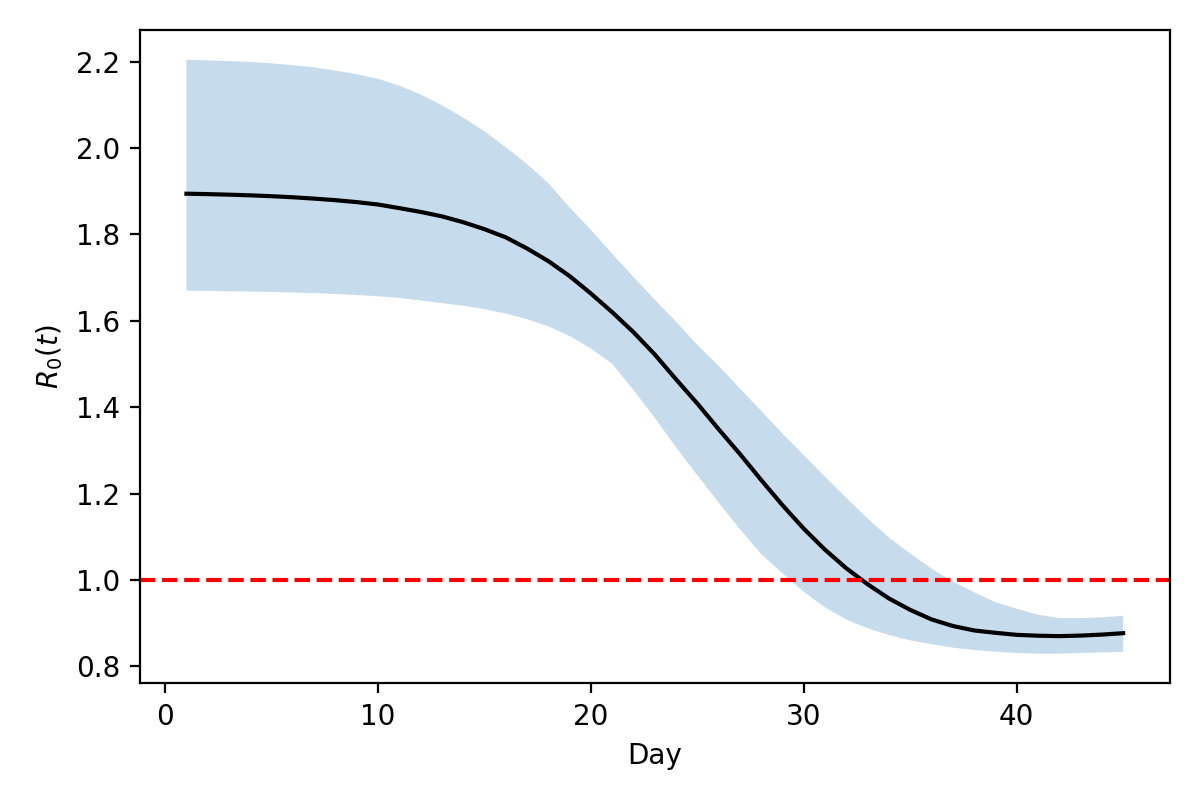

Data behind this chart, as committed beside it:
Day, median, ci_low, ci_high
1.0, 1.894, 1.67, 2.204
2.0, 1.893, 1.669, 2.203
3.0, 1.892, 1.669, 2.201
4.0, 1.891, 1.668, 2.199
5.0, 1.888, 1.667, 2.196
6.0, 1.886, 1.666, 2.192
7.0, 1.883, 1.664, 2.187
8.0, 1.879, 1.662, 2.179
9.0, 1.875, 1.66, 2.171
10.0, 1.869, 1.657, 2.16
11.0, 1.861, 1.653, 2.144
12.0, 1.852, 1.647, 2.124
13.0, 1.842, 1.641, 2.099
14.0, 1.828, 1.635, 2.071
15.0, 1.812, 1.627, 2.039
16.0, 1.793, 1.617, 2.002
17.0, 1.767, 1.604, 1.963
18.0, 1.738, 1.587, 1.919
19.0, 1.704, 1.565, 1.863
20.0, 1.663, 1.536, 1.811
21.0, 1.62, 1.5, 1.755
22.0, 1.574, 1.44, 1.701
23.0, 1.522, 1.375, 1.649
24.0, 1.464, 1.307, 1.598
25.0, 1.408, 1.242, 1.544
26.0, 1.349, 1.179, 1.496
27.0, 1.292, 1.117, 1.443
28.0, 1.231, 1.06, 1.392
29.0, 1.173, 1.016, 1.339
30.0, 1.119, 0.9727, 1.289
31.0, 1.07, 0.9366, 1.239
32.0, 1.027, 0.9084, 1.19
33.0, 0.99, 0.8882, 1.142
34.0, 0.9573, 0.8725, 1.098
35.0, 0.9308, 0.8602, 1.061
36.0, 0.9088, 0.8515, 1.027
37.0, 0.8936, 0.8434, 0.9966
38.0, 0.8833, 0.838, 0.9717
39.0, 0.8778, 0.834, 0.9487
40.0, 0.8731, 0.8312, 0.9337
41.0, 0.8711, 0.8293, 0.9196
42.0, 0.8701, 0.8294, 0.9118
43.0, 0.8714, 0.8311, 0.9117
44.0, 0.8737, 0.8325, 0.9136
45.0, 0.8769, 0.8337, 0.9173
